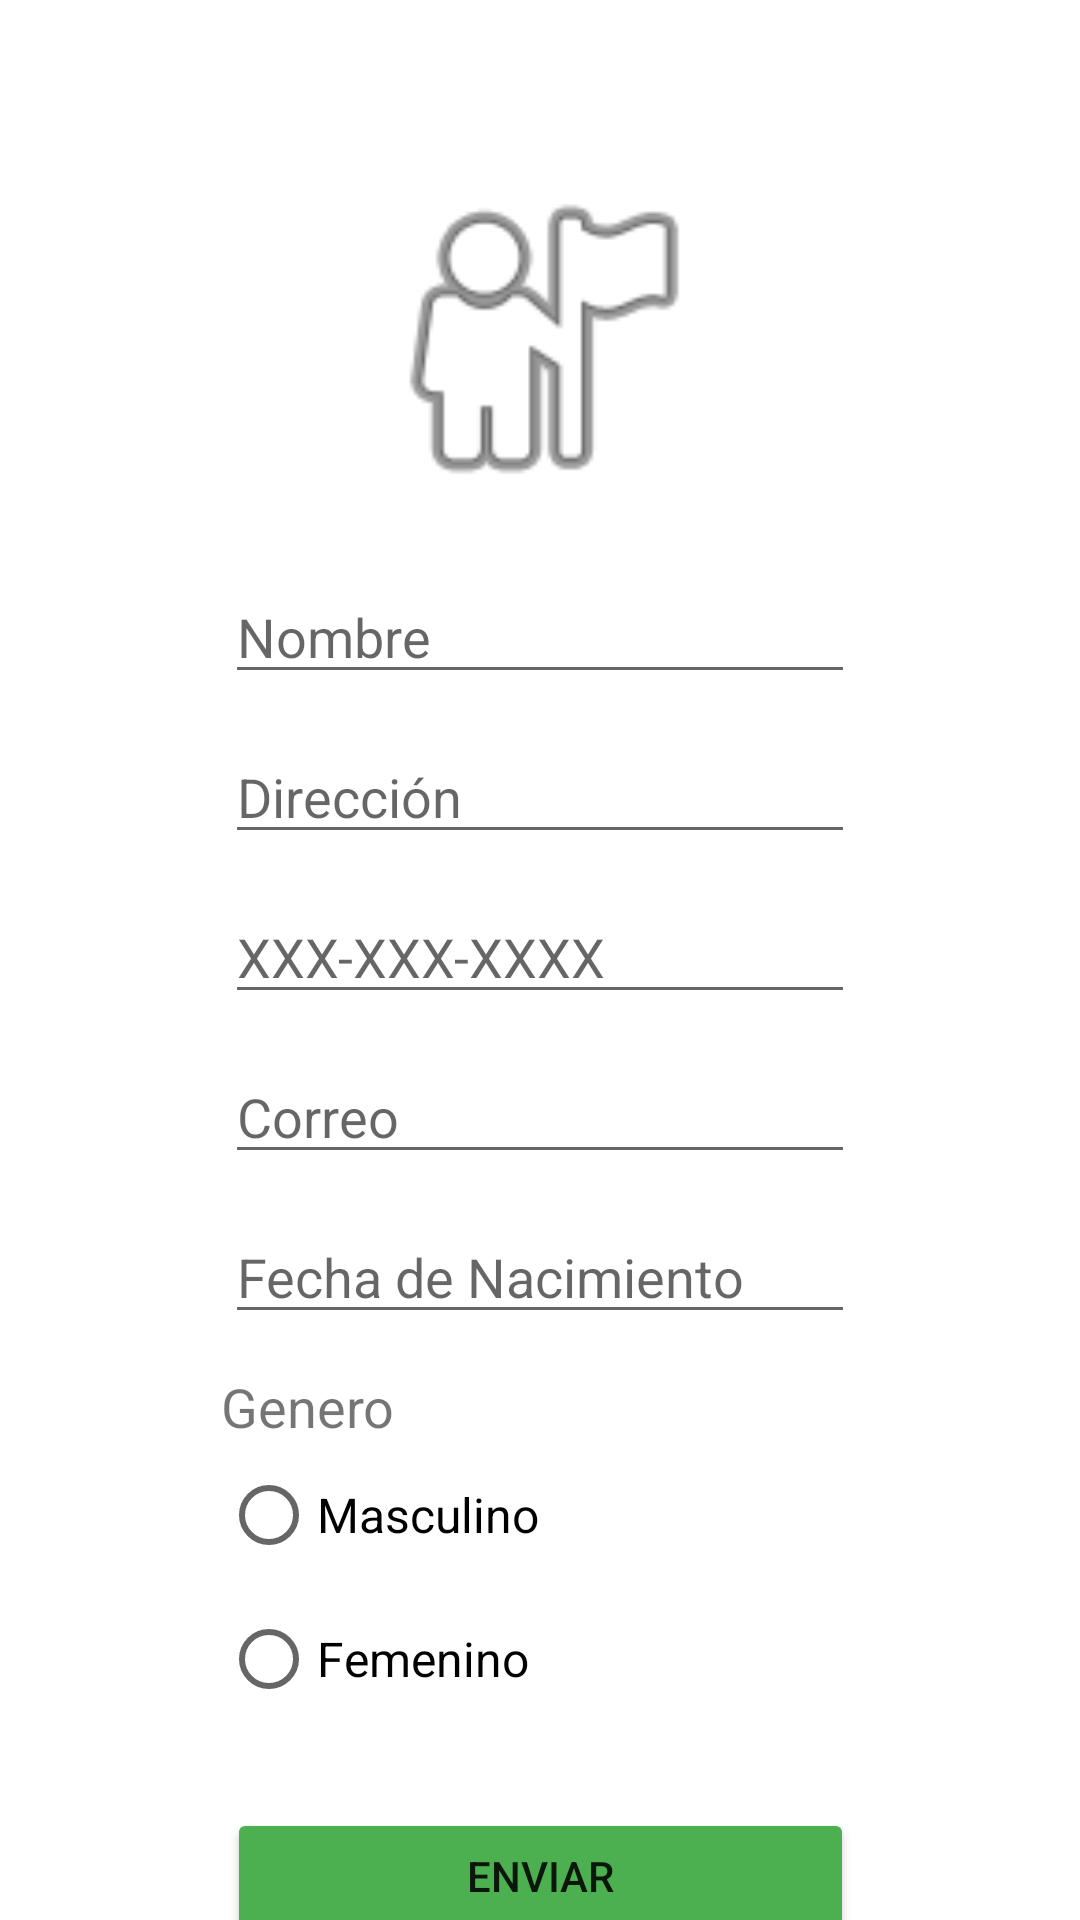

This screen was rendered from an Android layout file. Write that file and the resources it references.
<!-- AndroidManifest.xml: application theme Theme.PracticasAlumnos -->
<!-- res/layout/activity_datos.xml -->
<?xml version="1.0" encoding="utf-8"?>
<androidx.constraintlayout.widget.ConstraintLayout xmlns:android="http://schemas.android.com/apk/res/android"
    xmlns:app="http://schemas.android.com/apk/res-auto"
    xmlns:tools="http://schemas.android.com/tools"
    android:layout_width="match_parent"
    android:layout_height="match_parent"
    tools:context=".Datos">

    <ImageView
        android:id="@+id/imageView3"
        android:layout_width="119dp"
        android:layout_height="130dp"
        android:layout_marginTop="48dp"
        app:layout_constraintEnd_toEndOf="parent"
        app:layout_constraintStart_toStartOf="parent"
        app:layout_constraintTop_toTopOf="parent"
        app:srcCompat="@android:drawable/ic_menu_myplaces" />

    <EditText
        android:id="@+id/txtnombre"
        android:layout_width="wrap_content"
        android:layout_height="wrap_content"
        android:layout_marginTop="12dp"
        android:ems="10"
        android:hint="Nombre"
        android:inputType="textPersonName"
        app:layout_constraintEnd_toEndOf="parent"
        app:layout_constraintStart_toStartOf="parent"
        app:layout_constraintTop_toBottomOf="@+id/imageView3" />

    <EditText
        android:id="@+id/txtdireccion"
        android:layout_width="wrap_content"
        android:layout_height="wrap_content"
        android:layout_marginTop="12dp"
        android:ems="10"
        android:hint="Dirección"
        android:inputType="textPersonName"
        app:layout_constraintEnd_toEndOf="parent"
        app:layout_constraintStart_toStartOf="parent"
        app:layout_constraintTop_toBottomOf="@+id/txtnombre" />

    <EditText
        android:id="@+id/txtfecha"
        android:layout_width="wrap_content"
        android:layout_height="wrap_content"
        android:layout_marginTop="12dp"
        android:ems="10"
        android:hint="Fecha de Nacimiento"
        android:inputType="date"
        app:layout_constraintEnd_toEndOf="parent"
        app:layout_constraintStart_toStartOf="parent"
        app:layout_constraintTop_toBottomOf="@+id/txtcorreo" />

    <EditText
        android:id="@+id/txttelefono"
        android:layout_width="wrap_content"
        android:layout_height="wrap_content"
        android:layout_marginTop="12dp"
        android:ems="10"
        android:hint="XXX-XXX-XXXX"
        android:inputType="phone"
        app:layout_constraintEnd_toEndOf="parent"
        app:layout_constraintStart_toStartOf="parent"
        app:layout_constraintTop_toBottomOf="@+id/txtdireccion" />

    <EditText
        android:id="@+id/txtcorreo"
        android:layout_width="wrap_content"
        android:layout_height="wrap_content"
        android:layout_marginTop="12dp"
        android:ems="10"
        android:hint="Correo"
        android:inputType="textEmailAddress"
        app:layout_constraintEnd_toEndOf="parent"
        app:layout_constraintStart_toStartOf="parent"
        app:layout_constraintTop_toBottomOf="@+id/txttelefono" />

    <RadioGroup
        android:id="@+id/radioGroup2"
        android:layout_width="213dp"
        android:layout_height="126dp"
        android:layout_marginTop="12dp"
        app:layout_constraintEnd_toEndOf="parent"
        app:layout_constraintStart_toStartOf="parent"
        app:layout_constraintTop_toBottomOf="@+id/txtfecha">

        <TextView
            android:id="@+id/textView3"
            android:layout_width="match_parent"
            android:layout_height="wrap_content"
            android:text="Genero"
            android:textSize="18dp" />

        <RadioButton
            android:id="@+id/rmasculino"
            android:layout_width="match_parent"
            android:layout_height="wrap_content"
            android:text="Masculino"
            android:textSize="16dp" />

        <RadioButton
            android:id="@+id/rfemenino"
            android:layout_width="match_parent"
            android:layout_height="wrap_content"
            android:text="Femenino"
            android:textSize="16dp" />
    </RadioGroup>

    <Button
        android:id="@+id/btnenviar"
        android:layout_width="209dp"
        android:layout_height="45dp"
        android:layout_marginTop="20dp"
        android:backgroundTint="#4CAF50"
        android:text="Enviar"
        app:layout_constraintEnd_toEndOf="parent"
        app:layout_constraintStart_toStartOf="parent"
        app:layout_constraintTop_toBottomOf="@+id/radioGroup2" />

</androidx.constraintlayout.widget.ConstraintLayout>
<!-- resources referenced by this layout -->
<resources>
  <style name="Theme.PracticasAlumnos" parent="Theme.MaterialComponents.DayNight.DarkActionBar">
          
          <item name="colorPrimary">@color/purple_500</item>
          <item name="colorPrimaryVariant">@color/purple_700</item>
          <item name="colorOnPrimary">@color/white</item>
          
          <item name="colorSecondary">@color/teal_200</item>
          <item name="colorSecondaryVariant">@color/teal_700</item>
          <item name="colorOnSecondary">@color/black</item>
          
          <item name="android:statusBarColor" tools:targetApi="l">?attr/colorPrimaryVariant</item>
          
      </style>
  <!-- not gathered from this repository: default colours our renderer supplied (Android Studio template values) -->
  <color name="purple_500">#FF6200EE</color>
  <color name="purple_700">#FF3700B3</color>
  <color name="teal_200">#FF03DAC5</color>
  <color name="teal_700">#FF018786</color>
  <color name="black">#FF000000</color>
  <color name="white">#FFFFFFFF</color>
</resources>
